The GitHub repository Parthraj-Mori/CNN_deep contains a labelled image folder "cats_and_dogs" with 2 categories: cat, dog. Examples follow, each with its label.

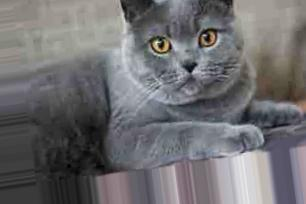
Label: cat

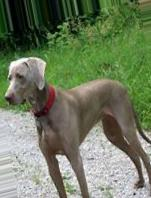
Label: dog

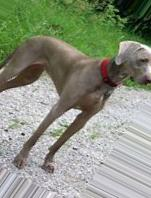
Label: dog

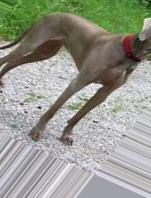
Label: dog

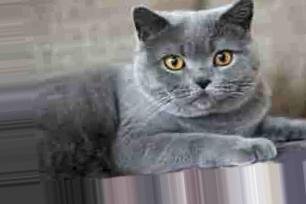
Label: cat

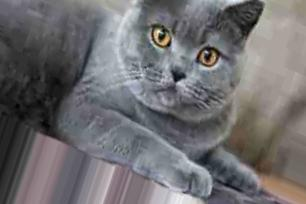
Label: cat
